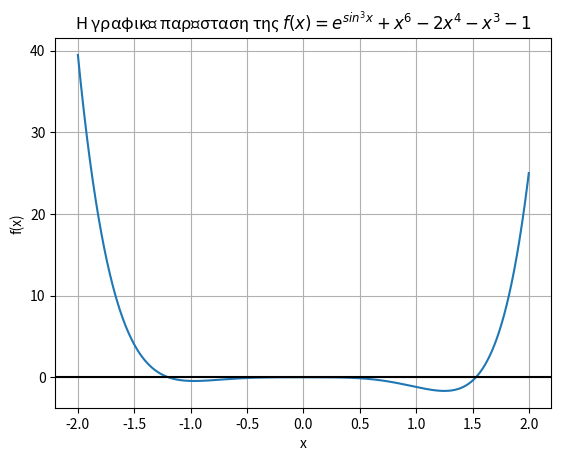

Python code for this plot:
import matplotlib
import matplotlib.pyplot as plt
import numpy as np

x = np.arange(-2.0, 2.0, 0.001) # Η f(x) ορίζεται στο [-2,2]

fx = np.e ** (np.sin(x) ** 3) + x ** 6 - 2 * x ** 4 - x ** 3 - 1 # Ορισμός της f(x)

fig, ax = plt.subplots()
ax.plot(x, fx)
ax.grid()
ax.axhline(c="black")
plt.title("Η γραφική παράσταση της $f(x) = e^{sin^{3}x} + x^6 - 2x^4 - x^3 -1$")
plt.xlabel("x")
plt.ylabel("f(x)")
plt.show()
